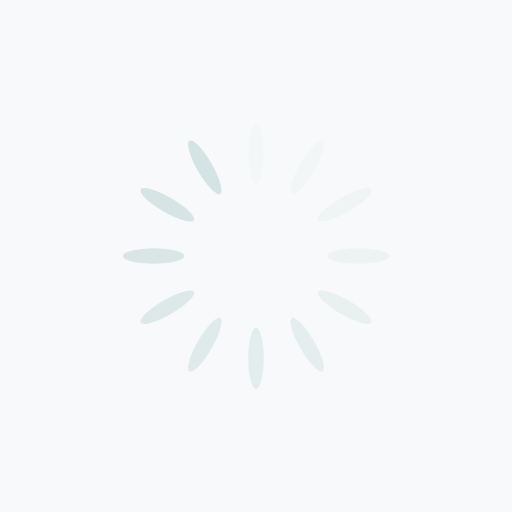
t = 0.00 s
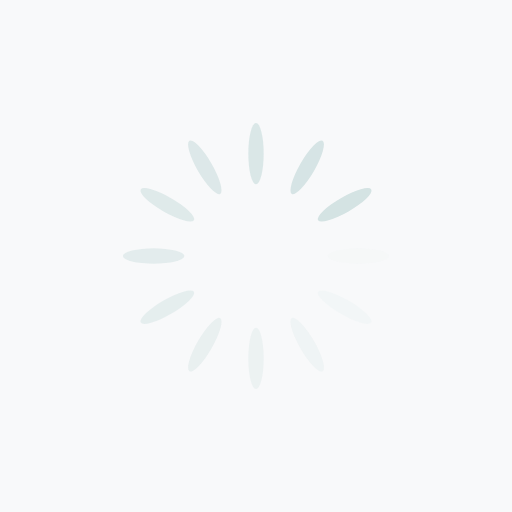
t = 0.25 s
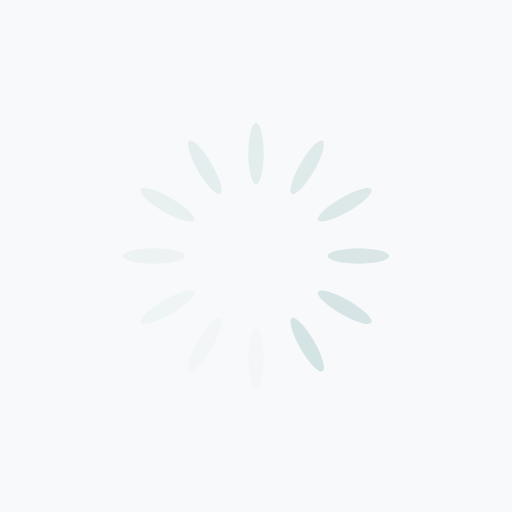
t = 0.50 s
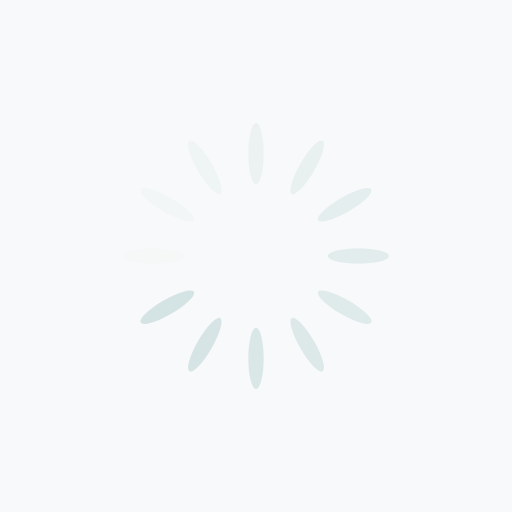
t = 0.75 s

The animated SVG that drew these frames (rendered in a browser with its animation timeline set to each time). Animation: 12 SMIL elements (animate=12); one cycle of 1.00 s, repeats indefinitely.

<?xml version="1.0" encoding="utf-8"?>
<svg xmlns="http://www.w3.org/2000/svg" xmlns:xlink="http://www.w3.org/1999/xlink" style="margin: auto; background: rgb(248, 249, 250); display: block; shape-rendering: auto;" width="200px" height="200px" viewBox="0 0 100 100" preserveAspectRatio="xMidYMid">
<g transform="rotate(0 50 50)">
  <rect x="48.5" y="24" rx="1.5" ry="6" width="3" height="12" fill="#d4e3e3">
    <animate attributeName="opacity" values="1;0" keyTimes="0;1" dur="1s" begin="-0.9166666666666666s" repeatCount="indefinite"></animate>
  </rect>
</g><g transform="rotate(30 50 50)">
  <rect x="48.5" y="24" rx="1.5" ry="6" width="3" height="12" fill="#d4e3e3">
    <animate attributeName="opacity" values="1;0" keyTimes="0;1" dur="1s" begin="-0.8333333333333334s" repeatCount="indefinite"></animate>
  </rect>
</g><g transform="rotate(60 50 50)">
  <rect x="48.5" y="24" rx="1.5" ry="6" width="3" height="12" fill="#d4e3e3">
    <animate attributeName="opacity" values="1;0" keyTimes="0;1" dur="1s" begin="-0.75s" repeatCount="indefinite"></animate>
  </rect>
</g><g transform="rotate(90 50 50)">
  <rect x="48.5" y="24" rx="1.5" ry="6" width="3" height="12" fill="#d4e3e3">
    <animate attributeName="opacity" values="1;0" keyTimes="0;1" dur="1s" begin="-0.6666666666666666s" repeatCount="indefinite"></animate>
  </rect>
</g><g transform="rotate(120 50 50)">
  <rect x="48.5" y="24" rx="1.5" ry="6" width="3" height="12" fill="#d4e3e3">
    <animate attributeName="opacity" values="1;0" keyTimes="0;1" dur="1s" begin="-0.5833333333333334s" repeatCount="indefinite"></animate>
  </rect>
</g><g transform="rotate(150 50 50)">
  <rect x="48.5" y="24" rx="1.5" ry="6" width="3" height="12" fill="#d4e3e3">
    <animate attributeName="opacity" values="1;0" keyTimes="0;1" dur="1s" begin="-0.5s" repeatCount="indefinite"></animate>
  </rect>
</g><g transform="rotate(180 50 50)">
  <rect x="48.5" y="24" rx="1.5" ry="6" width="3" height="12" fill="#d4e3e3">
    <animate attributeName="opacity" values="1;0" keyTimes="0;1" dur="1s" begin="-0.4166666666666667s" repeatCount="indefinite"></animate>
  </rect>
</g><g transform="rotate(210 50 50)">
  <rect x="48.5" y="24" rx="1.5" ry="6" width="3" height="12" fill="#d4e3e3">
    <animate attributeName="opacity" values="1;0" keyTimes="0;1" dur="1s" begin="-0.3333333333333333s" repeatCount="indefinite"></animate>
  </rect>
</g><g transform="rotate(240 50 50)">
  <rect x="48.5" y="24" rx="1.5" ry="6" width="3" height="12" fill="#d4e3e3">
    <animate attributeName="opacity" values="1;0" keyTimes="0;1" dur="1s" begin="-0.25s" repeatCount="indefinite"></animate>
  </rect>
</g><g transform="rotate(270 50 50)">
  <rect x="48.5" y="24" rx="1.5" ry="6" width="3" height="12" fill="#d4e3e3">
    <animate attributeName="opacity" values="1;0" keyTimes="0;1" dur="1s" begin="-0.16666666666666666s" repeatCount="indefinite"></animate>
  </rect>
</g><g transform="rotate(300 50 50)">
  <rect x="48.5" y="24" rx="1.5" ry="6" width="3" height="12" fill="#d4e3e3">
    <animate attributeName="opacity" values="1;0" keyTimes="0;1" dur="1s" begin="-0.08333333333333333s" repeatCount="indefinite"></animate>
  </rect>
</g><g transform="rotate(330 50 50)">
  <rect x="48.5" y="24" rx="1.5" ry="6" width="3" height="12" fill="#d4e3e3">
    <animate attributeName="opacity" values="1;0" keyTimes="0;1" dur="1s" begin="0s" repeatCount="indefinite"></animate>
  </rect>
</g>
<!-- [ldio] generated by https://loading.io/ --></svg>
